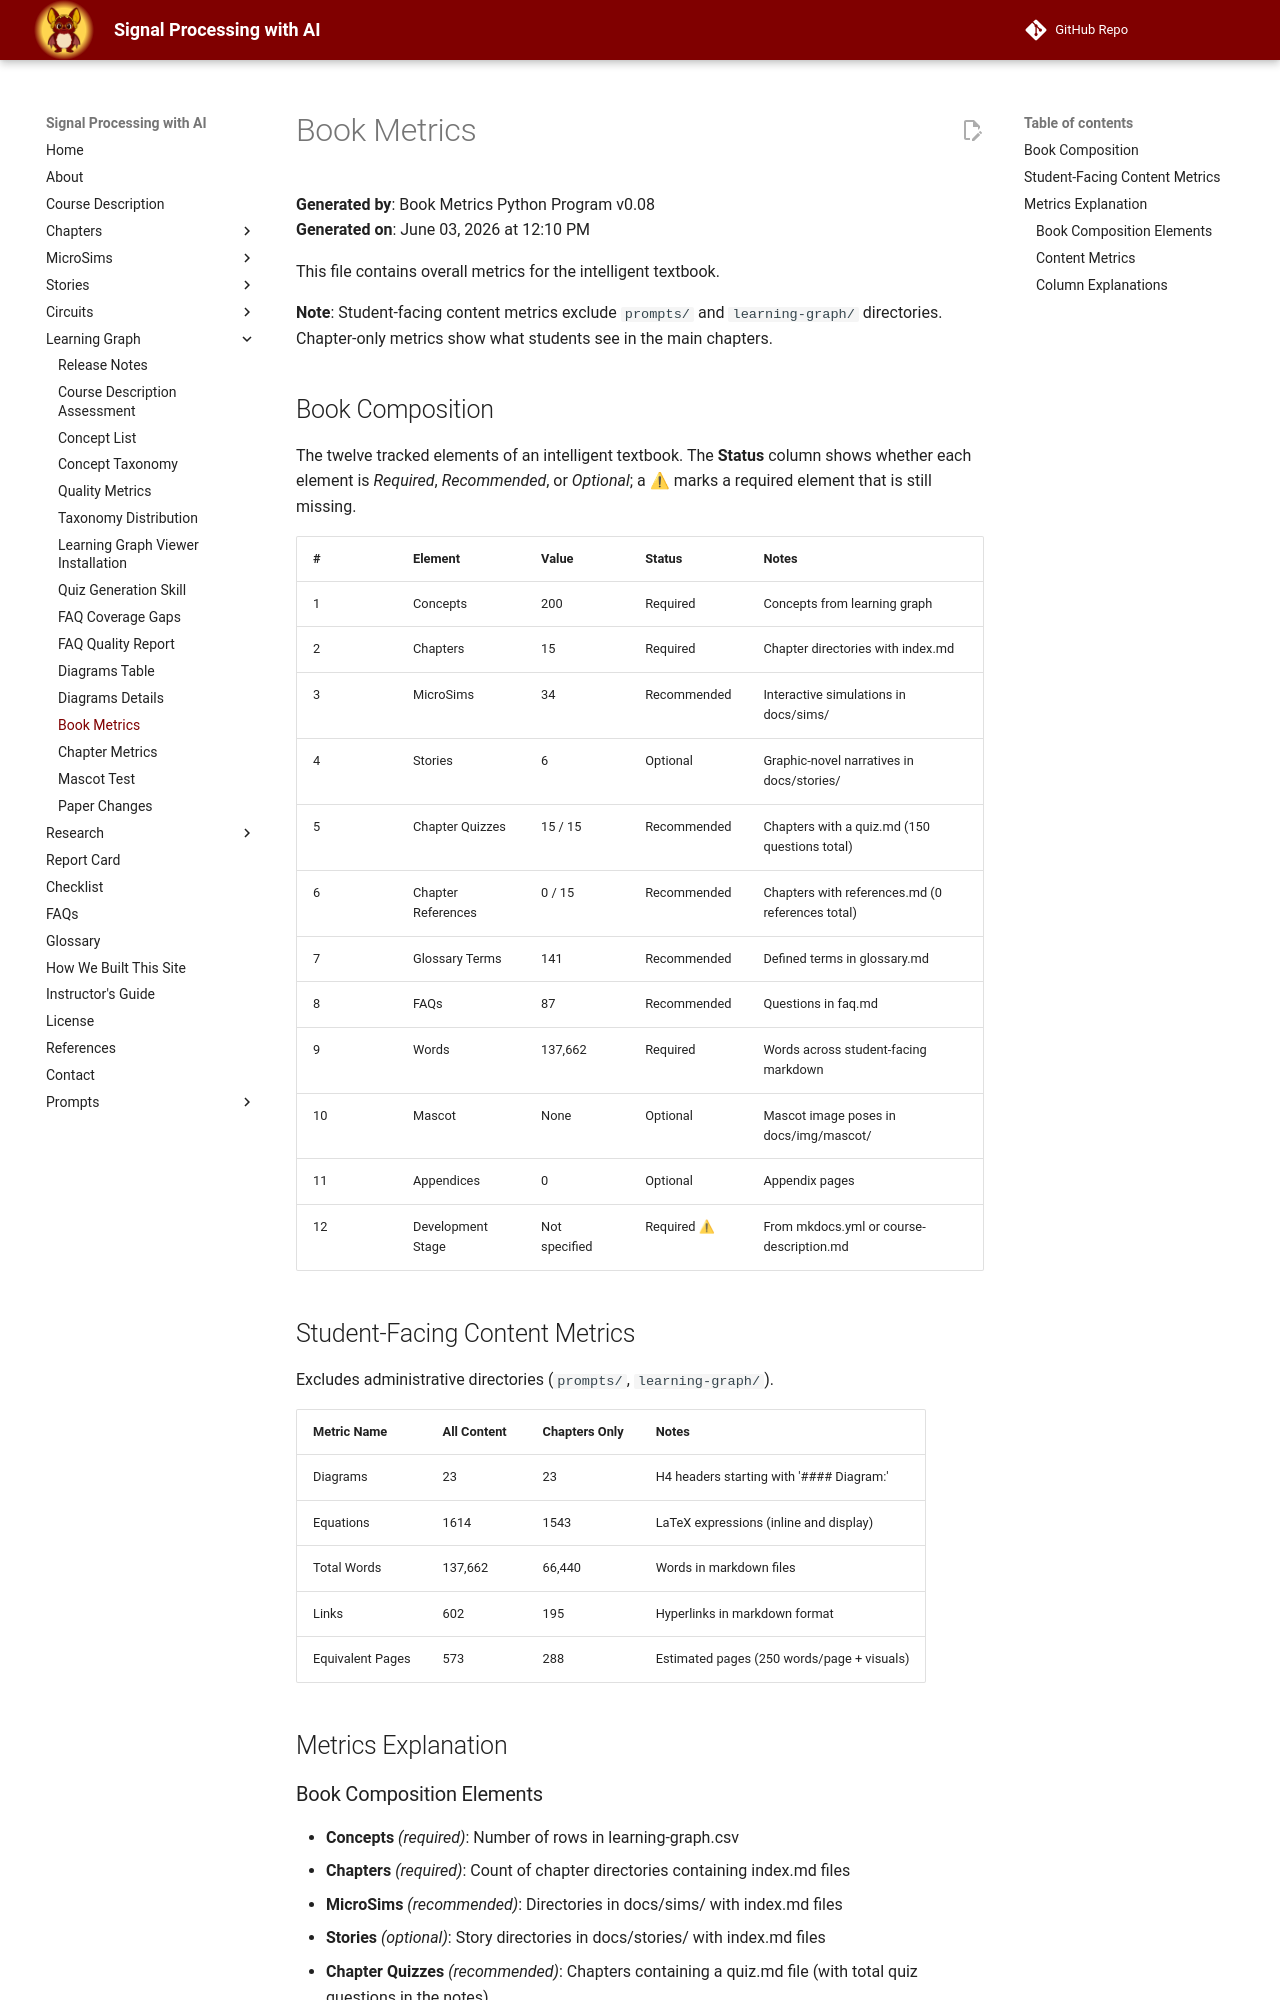

repository: dmccreary/signal-processing · page: learning-graph/book-metrics/index.html · generator: mkdocs

# Book Metrics

**Generated by**: Book Metrics Python Program v0.08  
**Generated on**: June 03, 2026 at 12:10 PM

This file contains overall metrics for the intelligent textbook.

**Note**: Student-facing content metrics exclude `prompts/` and `learning-graph/` directories. Chapter-only metrics show what students see in the main chapters.

## Book Composition

The twelve tracked elements of an intelligent textbook. The **Status** column shows whether each element is *Required*, *Recommended*, or *Optional*; a ⚠ marks a required element that is still missing.

| # | Element | Value | Status | Notes |
|---|---------|-------|--------|-------|
| 1 | Concepts | 200 | Required | Concepts from learning graph |
| 2 | Chapters | 15 | Required | Chapter directories with index.md |
| 3 | MicroSims | 34 | Recommended | Interactive simulations in docs/sims/ |
| 4 | Stories | 6 | Optional | Graphic-novel narratives in docs/stories/ |
| 5 | Chapter Quizzes | 15 / 15 | Recommended | Chapters with a quiz.md (150 questions total) |
| 6 | Chapter References | 0 / 15 | Recommended | Chapters with references.md (0 references total) |
| 7 | Glossary Terms | 141 | Recommended | Defined terms in glossary.md |
| 8 | FAQs | 87 | Recommended | Questions in faq.md |
| 9 | Words | 137,662 | Required | Words across student-facing markdown |
| 10 | Mascot | None | Optional | Mascot image poses in docs/img/mascot/ |
| 11 | Appendices | 0 | Optional | Appendix pages |
| 12 | Development Stage | Not specified | Required ⚠ | From mkdocs.yml or course-description.md |

## Student-Facing Content Metrics

Excludes administrative directories (`prompts/`, `learning-graph/`).

| Metric Name | All Content | Chapters Only | Notes |
|-------------|-------------|---------------|-------|
| Diagrams | 23 | 23 | H4 headers starting with '#### Diagram:' |
| Equations | 1614 | 1543 | LaTeX expressions (inline and display) |
| Total Words | 137,662 | 66,440 | Words in markdown files |
| Links | 602 | 195 | Hyperlinks in markdown format |
| Equivalent Pages | 573 | 288 | Estimated pages (250 words/page + visuals) |

## Metrics Explanation
